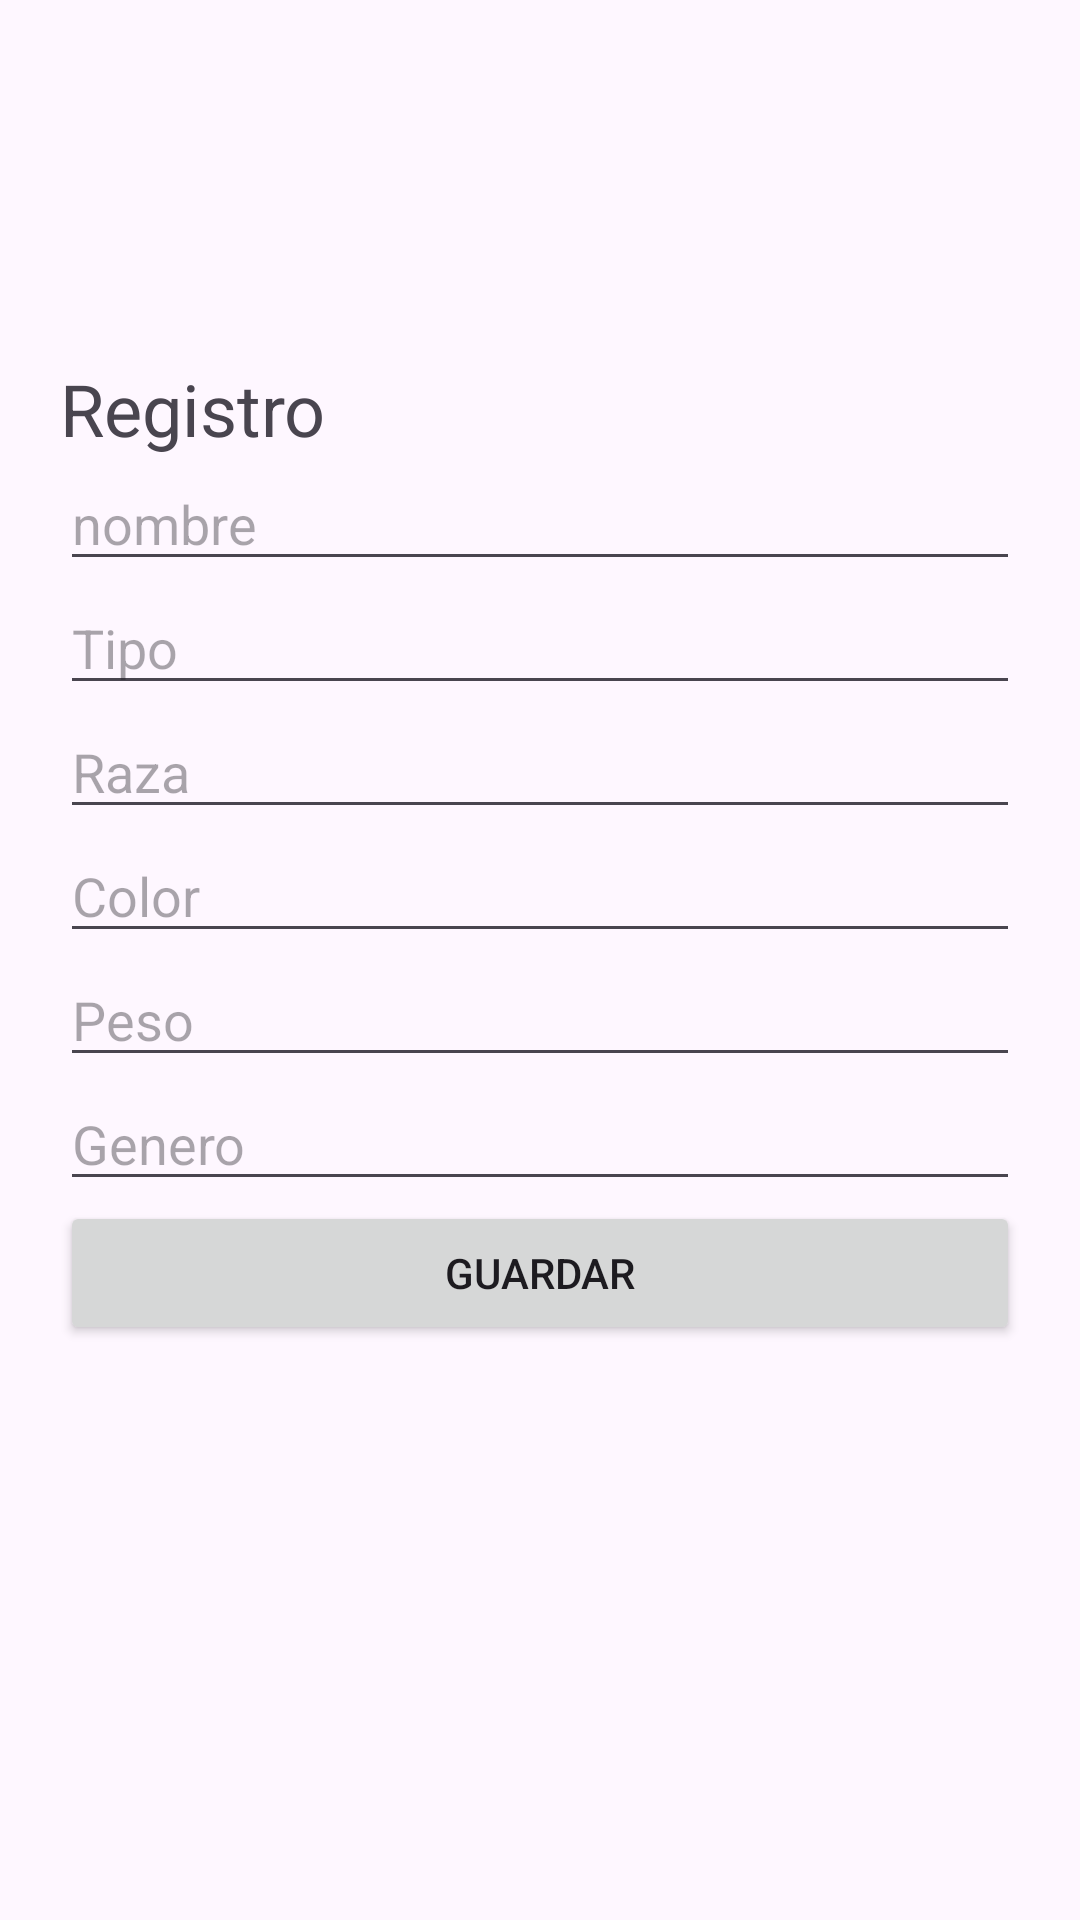

Here is an Android app screen rendered from its layout file. Give the layout XML and the strings, colors and styles it references.
<!-- AndroidManifest.xml: application theme Theme.AppVeterinarias -->
<!-- res/layout/activity_registros.xml -->
<?xml version="1.0" encoding="utf-8"?>
<LinearLayout xmlns:android="http://schemas.android.com/apk/res/android"
    xmlns:app="http://schemas.android.com/apk/res-auto"
    xmlns:tools="http://schemas.android.com/tools"
    android:id="@+id/main"
    android:orientation="vertical"
    android:paddingTop="50dp"
    android:paddingLeft="20dp"
    android:paddingRight="20dp"
    android:layout_width="match_parent"
    android:layout_height="match_parent"
    tools:context=".registros">


    <TextView
        android:text="Registro"
        android:textSize="24dp"
        android:layout_marginTop="70dp"
        android:layout_width="match_parent"
        android:layout_height="wrap_content"/>

    <EditText
        android:id="@+id/edtNombre"
        android:hint="nombre"
        android:layout_width="match_parent"
        android:layout_height="wrap_content"/>
    <EditText
        android:id="@+id/edtTipo"
        android:hint="Tipo"
        android:layout_width="match_parent"
        android:layout_height="wrap_content"/>
    <EditText
        android:id="@+id/edtRaza"
        android:hint="Raza"
        android:layout_width="match_parent"
        android:layout_height="wrap_content"/>
    <EditText
        android:id="@+id/edtColor"
        android:hint="Color"
        android:maxLength="7"
        android:layout_width="match_parent"
        android:layout_height="wrap_content"/>
    <EditText
        android:id="@+id/edtPeso"
        android:hint="Peso"
        android:maxLength="7"
        android:layout_width="match_parent"
        android:layout_height="wrap_content"/>
    <EditText
        android:id="@+id/edtGenero"
        android:hint="Genero"
        android:maxLength="7"
        android:layout_width="match_parent"
        android:layout_height="wrap_content"/>
    <Button
        android:id="@+id/btnGuardar"
        android:text="Guardar"
        android:layout_width="match_parent"
        android:layout_height="wrap_content"/>


</LinearLayout>
<!-- resources referenced by this layout -->
<resources>
  <style name="Theme.AppVeterinarias" parent="Base.Theme.AppVeterinarias" />
  <style name="Base.Theme.AppVeterinarias" parent="Theme.Material3.DayNight.NoActionBar">
          
          
      </style>
</resources>
